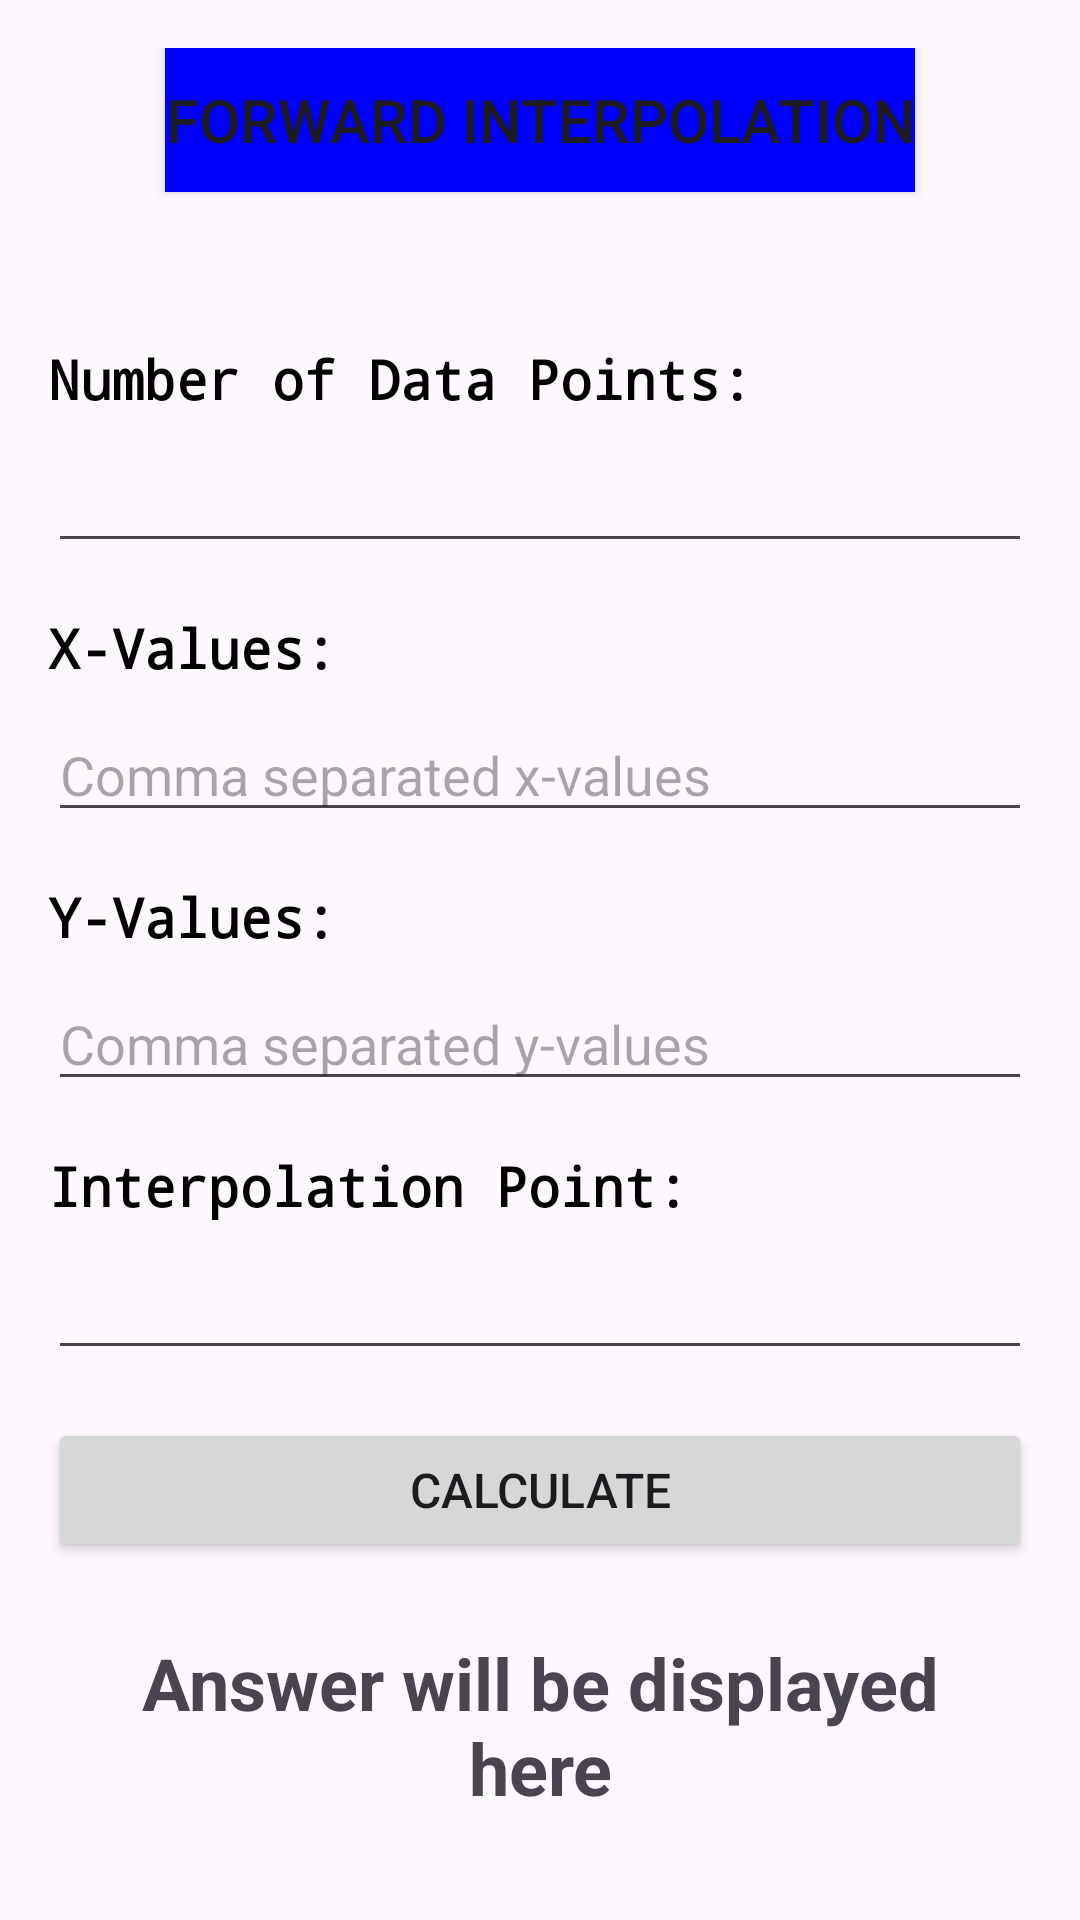

This screen was rendered from an Android layout file. Write that file and the resources it references.
<!-- AndroidManifest.xml: application theme Theme.Mathlytics -->
<!-- res/layout/activity_interpolation.xml -->
<LinearLayout
    xmlns:android="http://schemas.android.com/apk/res/android"
    android:layout_width="match_parent"
    android:layout_height="match_parent"
    android:padding="16dp"
    android:orientation="vertical">

    <Button
        android:id = "@+id/headingInterpolationEqual"
        android:layout_width="wrap_content"
        android:layout_height="wrap_content"
        android:text="Forward Interpolation"
        android:background="#0000FF"
        android:textSize="20sp"
        android:layout_gravity="center" />

    
    <TextView
        android:id="@+id/num_data_points_label"
        android:layout_width="wrap_content"
        android:layout_height="wrap_content"
        android:layout_marginTop="50dp"
        android:text="Number of Data Points:"
        android:textColor="#000000"
        android:textStyle="bold"
        android:fontFamily="monospace"
        android:textSize="18sp" />

    <EditText
        android:id="@+id/num_data_points_input"
        android:layout_width="match_parent"
        android:layout_height="wrap_content"
        android:inputType="number"
        android:layout_marginTop="8dp" />

    
    <TextView
        android:id="@+id/x_values_label"
        android:layout_width="wrap_content"
        android:layout_height="wrap_content"
        android:text="X-Values:"
        android:textColor="#000000"
        android:textStyle="bold"
        android:fontFamily="monospace"
        android:textSize="18sp"
        android:layout_marginTop="16dp" />

    <EditText
        android:id="@+id/x_values_input"
        android:layout_width="match_parent"
        android:layout_height="wrap_content"
        android:inputType="text"
        android:hint="Comma separated x-values"
        android:layout_marginTop="8dp" />

    
    <TextView
        android:id="@+id/y_values_label"
        android:layout_width="wrap_content"
        android:layout_height="wrap_content"
        android:text="Y-Values:"
        android:textColor="#000000"
        android:textStyle="bold"
        android:fontFamily="monospace"
        android:textSize="18sp"
        android:layout_marginTop="16dp" />

    <EditText
        android:id="@+id/y_values_input"
        android:layout_width="match_parent"
        android:layout_height="wrap_content"
        android:inputType="text"
        android:hint="Comma separated y-values"
        android:layout_marginTop="8dp" />

    
    <TextView
        android:id="@+id/interpolation_point_label"
        android:layout_width="wrap_content"
        android:layout_height="wrap_content"
        android:text="Interpolation Point:"
        android:textColor="#000000"
        android:textStyle="bold"
        android:fontFamily="monospace"
        android:textSize="18sp"
        android:layout_marginTop="16dp" />

    <EditText
        android:id="@+id/interpolation_point_input"
        android:layout_width="match_parent"
        android:layout_height="wrap_content"
        android:inputType="numberDecimal"
        android:layout_marginTop="8dp" />

    
    <Button
        android:id="@+id/calculate_button"
        android:layout_width="match_parent"
        android:layout_height="wrap_content"
        android:text="Calculate"
        android:textSize="16sp"
        android:layout_marginTop="16dp"
        android:onClick="calculateForwardInterpolation" />

    
    <TextView
        android:id="@+id/result_text_view"
        android:layout_width="match_parent"
        android:layout_height="wrap_content"
        android:textSize="24sp"
        android:textStyle="bold"
        android:textAlignment="center"
        android:layout_marginTop="16dp"
        android:padding="8dp"
        android:text="Answer will be displayed here" />

</LinearLayout>
<!-- resources referenced by this layout -->
<resources>
  <style name="Theme.Mathlytics" parent="Theme.MaterialComponents.DayNight.DarkActionBar">
          
          <item name="colorPrimary">@color/purple_500</item>
          <item name="colorPrimaryVariant">@color/purple_700</item>
          <item name="colorOnPrimary">@color/white</item>
          
          <item name="colorSecondary">@color/teal_200</item>
          <item name="colorSecondaryVariant">@color/teal_700</item>
          <item name="colorOnSecondary">@color/black</item>
          
          <item name="android:statusBarColor">?attr/colorPrimaryVariant</item>
          
      </style>
  <!-- not gathered from this repository: default colours our renderer supplied (Android Studio template values) -->
  <color name="purple_500">#FF6200EE</color>
  <color name="purple_700">#FF3700B3</color>
  <color name="teal_200">#FF03DAC5</color>
  <color name="teal_700">#FF018786</color>
  <color name="black">#FF000000</color>
  <color name="white">#FFFFFFFF</color>
</resources>
